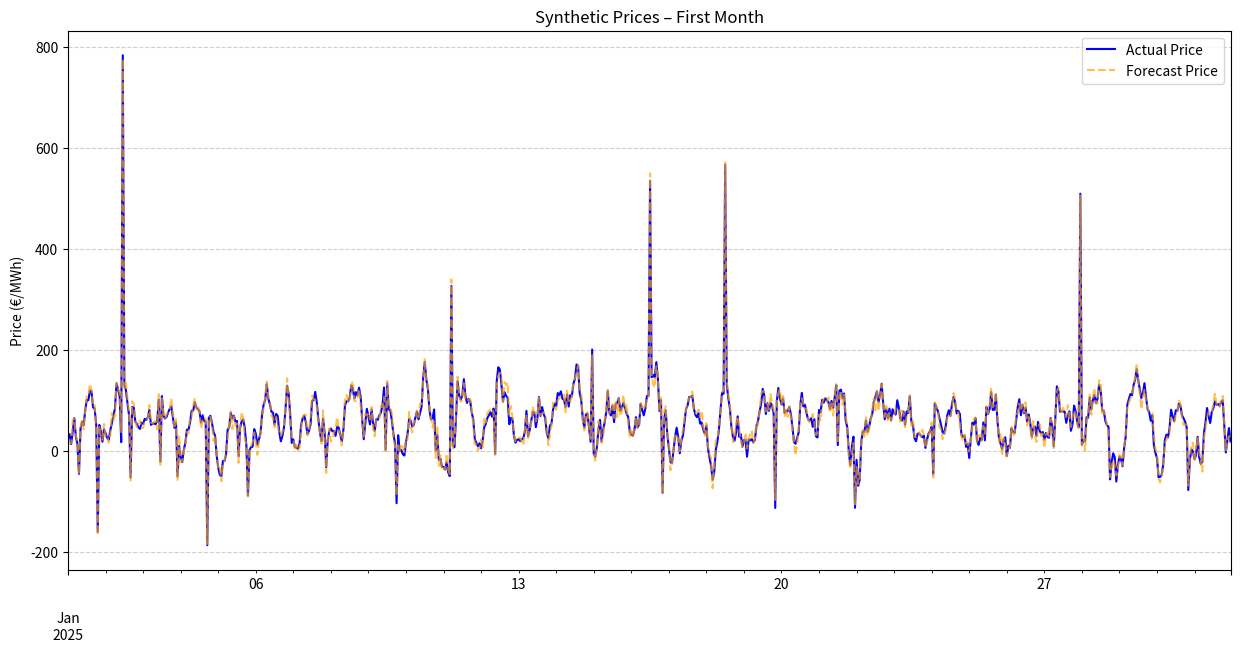

Write the Python code that produced this figure.
"""
synthetic_prices.py
-------------------
Light-weight generator for synthetic day-ahead electricity prices
with:
    • Daily seasonality  (sine wave)
    • Slow linear trend  (drift)
    • AR(1) residual noise (gives serial correlation)
    • Stochastic spikes  (positive and optional negative)
    • Separate forecast series with controllable error

Only 10 user-facing dials:
    mu, A, beta,               # level, diurnal swing, trend
    sigma, phi,                # noise volatility + persistence
    p_pos, S_pos,              # positive-spike frequency & size
    p_neg, S_neg,              # negative-spike     »       »
    sigma_f                    # forecast accuracy

[redacted]
"""

from __future__ import annotations
import numpy as np
import pandas as pd


# ------------------------------------------------------------------
# Main generator
# ------------------------------------------------------------------
def synth_prices_ar1(
    hours: int,
    *,
    mu: float = 80,
    A: float = 30,
    beta: float = 0.0,
    sigma: float = 40,
    phi: float = 0.7,
    p_pos: float = 0.02,
    S_pos: float = 300,
    p_neg: float = 0.00,
    S_neg: float = 100,
    sigma_f: float = 15,
    seed: int | None = None,
) -> tuple[pd.Series, pd.Series]:
    """
    Return two pandas Series of length `hours`:
        actual_prices  – simulated clearing prices
        forecast_prices – day-ahead forecast with error σ_f

    Parameters
    ----------
    hours   : int
        Number of hourly steps to simulate.
    mu      : float
        Long-run mean price (€/MWh).
    A       : float
        Amplitude of the daily sine wave (€/MWh).
    beta    : float
        Linear drift in €/MWh per hour (positive = upward trend).
    sigma   : float
        Standard deviation of high-frequency noise.
    phi     : float
        AR(1) persistence (0→white noise, ≈0.8 gives strong autocorr).
    p_pos   : float
        Probability an hour is a positive spike.
    S_pos   : float
        Mean height of positive spikes above baseline.
    p_neg   : float
        Probability an hour is a negative spike.
    S_neg   : float
        Mean depth of negative spikes below baseline (positive value).
    sigma_f : float
        Std-dev of forecast error added to each hour.
    seed    : int | None
        RNG seed for reproducibility.

    Returns
    -------
    actual_prices   : pd.Series (€/MWh)
    forecast_prices : pd.Series (€/MWh)
    """
    rng = np.random.default_rng(seed)

    # ---- 1 · Baseline: mean + daily sine + linear drift ----
    t = np.arange(hours)
    # Correctly models daily cycle with peak in the afternoon
    daily_cycle = np.sin(2 * np.pi * ((t - 6) % 24) / 24)
    baseline = mu + A * daily_cycle + beta * t

    # ---- 2 · AR(1) residual noise ε_t = φ ε_{t-1} + η_t ----
    eps = np.zeros(hours)
    # Scale η_t so overall residual std is σ
    eta_std = sigma * np.sqrt(1 - phi**2) if phi < 1 else sigma
    for i in range(1, hours):
        eps[i] = phi * eps[i - 1] + rng.normal(0, eta_std)

    # ---- 3 · Random scarcity & curtailment spikes ----
    spikes = np.zeros(hours)
    U = rng.random(hours)
    pos = U < p_pos                                    # positive spike hours
    neg = (U >= p_pos) & (U < p_pos + p_neg)           # negative spike hours
    spikes[pos] = rng.normal(S_pos, 0.5 * S_pos, pos.sum())
    spikes[neg] = -np.abs(rng.normal(S_neg, 0.5 * S_neg, neg.sum()))

    # ---- 4 · Compose synthetic actual price ----
    actual = baseline + eps + spikes

    # ---- 5 · Forecast = actual + independent error ----
    forecast = actual + rng.normal(0, sigma_f, hours)

    # ---- 6 · Wrap in Series with a generic hourly index ----
    # Note: The start date is arbitrary here; the main script will align it.
    idx = pd.date_range("2025-01-01", periods=hours, freq="h")
    return pd.Series(actual, index=idx, name="actual"), pd.Series(
        forecast, index=idx, name="forecast"
    )


# ------------------------------------------------------------------
# Example usage: simulate one synthetic year
# ------------------------------------------------------------------
if __name__ == "__main__":
    import matplotlib.pyplot as plt

    HOURS_PER_YEAR = 24 * 365
    actual, forecast = synth_prices_ar1(
        HOURS_PER_YEAR,
        mu=60,
        A=35,
        beta=0.01,
        sigma=35,
        phi=0.8,
        p_pos=0.015,
        S_pos=350,
        p_neg=0.03,
        S_neg=120,
        sigma_f=10,
        seed=42,
    )

    # Quick sanity check
    print(f"Lag-1 autocorr : {np.corrcoef(actual[:-1], actual[1:])[0, 1]:.3f}")
    print(f"Std-dev (€/MWh): {actual.std():.1f}")
    print(f"Hours > €450   : {(actual > 450).sum()}")
    print(f"Hours < €0     : {(actual < 0).sum()}")

    # Optional: plot first month if matplotlib is installed
    plt.figure(figsize=(15, 7))
    actual[:24 * 31].plot(label="Actual Price", color='blue')
    forecast[:24 * 31].plot(label="Forecast Price", color='orange', alpha=0.7, linestyle='--')
    plt.ylabel("Price (€/MWh)")
    plt.title("Synthetic Prices – First Month")
    plt.grid(True, linestyle='--', alpha=0.6)
    plt.legend()
    plt.show()
